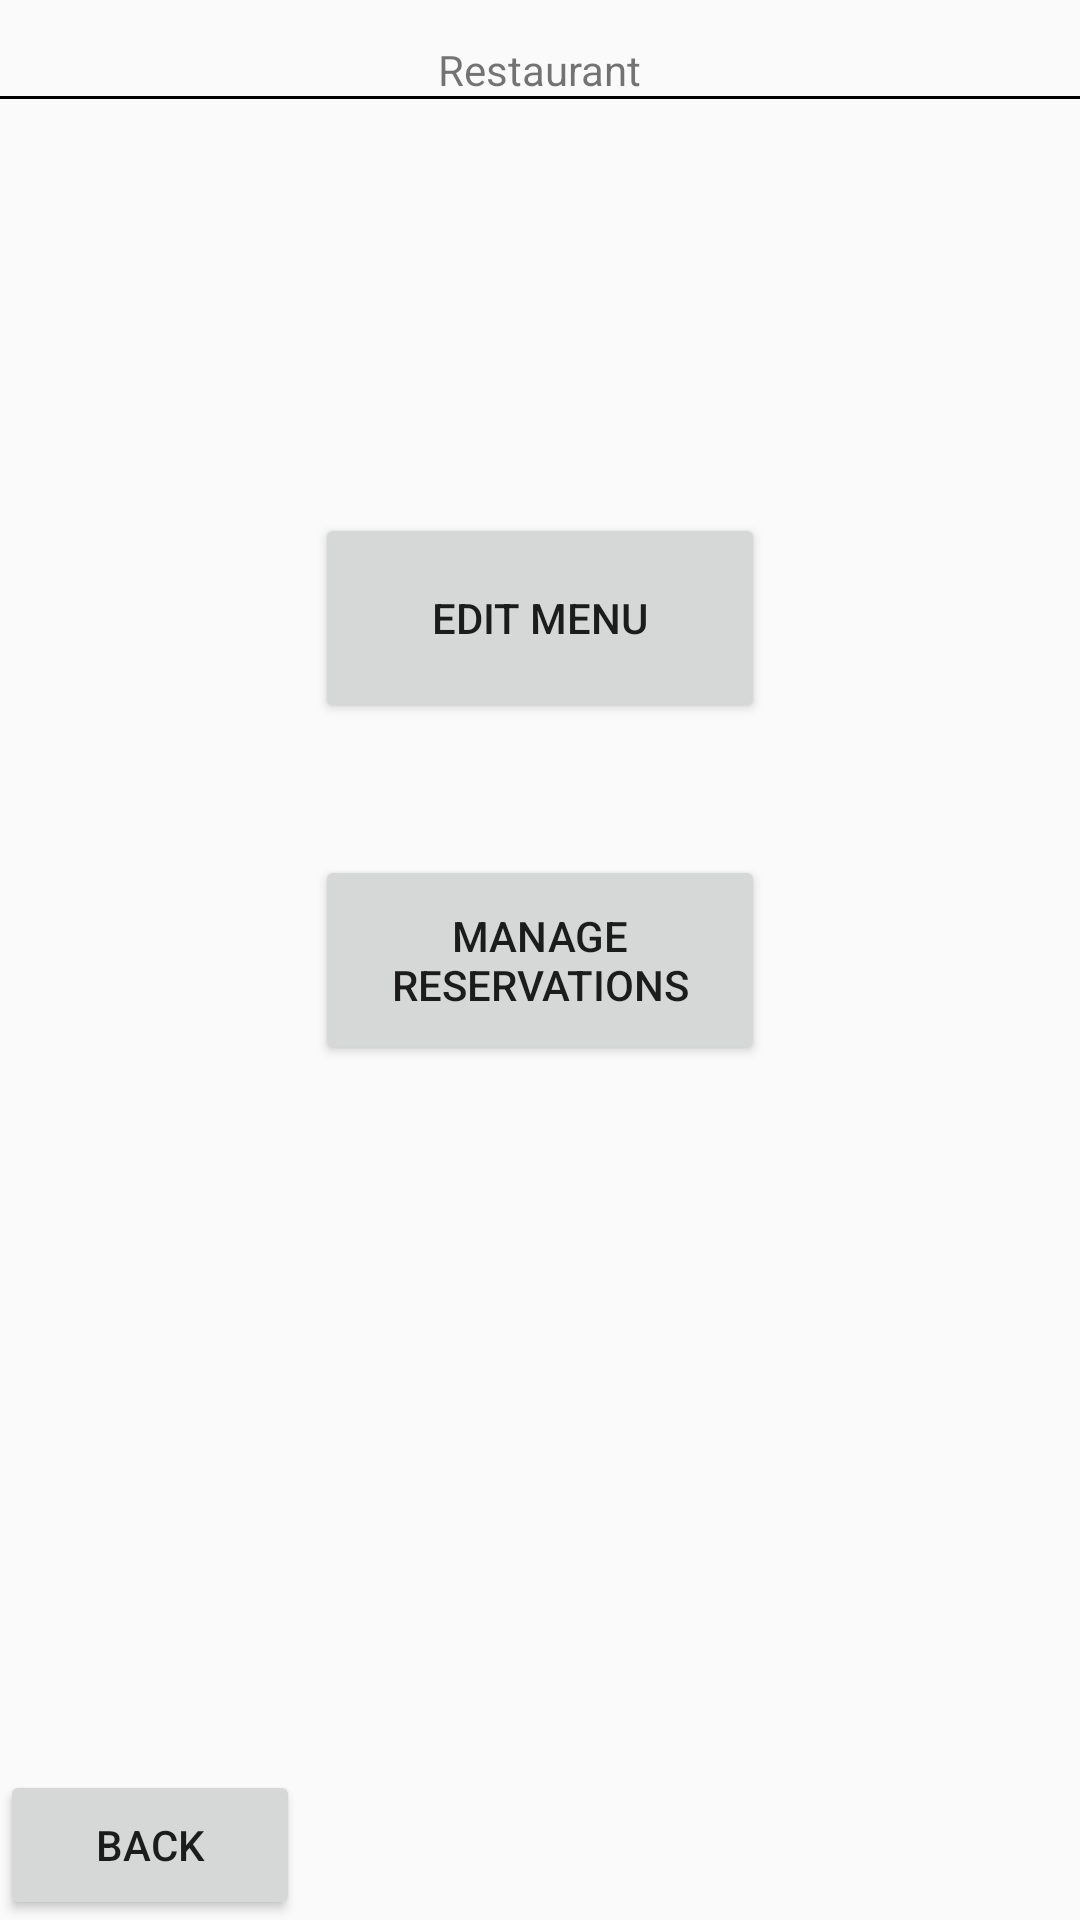

Reconstruct the res/layout file that produces this screen, plus the resources it refers to.
<!-- AndroidManifest.xml: application theme Theme.COMP2000_Referral_Work_10909750 -->
<!-- res/layout/staff_screen.xml -->
<?xml version="1.0" encoding="utf-8"?>
<androidx.constraintlayout.widget.ConstraintLayout xmlns:android="http://schemas.android.com/apk/res/android"
    xmlns:app="http://schemas.android.com/apk/res-auto"
    xmlns:tools="http://schemas.android.com/tools"
    android:id="@+id/main"
    android:layout_width="match_parent"
    android:layout_height="match_parent"
    tools:context=".MainActivity">

    <TextView
        android:id="@+id/restaurant_title"
        android:layout_width="wrap_content"
        android:layout_height="wrap_content"
        android:text="Restaurant"
        app:layout_constraintBottom_toBottomOf="parent"
        app:layout_constraintEnd_toEndOf="parent"
        app:layout_constraintStart_toStartOf="parent"
        app:layout_constraintTop_toTopOf="parent"
        app:layout_constraintVertical_bias="0.022"/>

    <View
        android:id="@+id/line_border"
        android:layout_width="match_parent"
        android:layout_height="1dp"
        android:background="@android:color/black"
        app:layout_constraintBottom_toBottomOf="parent"
        app:layout_constraintEnd_toEndOf="parent"
        app:layout_constraintStart_toStartOf="parent"
        app:layout_constraintTop_toTopOf="parent"
        app:layout_constraintVertical_bias="0.05"/>

    <Button
        android:id="@+id/edit_menu_button"
        android:layout_width="150dp"
        android:layout_height="70dp"
        android:layout_centerInParent="true"
        android:text="Edit menu"
        app:layout_constraintBottom_toBottomOf="parent"
        app:layout_constraintEnd_toEndOf="parent"
        app:layout_constraintStart_toStartOf="parent"
        app:layout_constraintTop_toTopOf="parent"
        app:layout_constraintVertical_bias="0.30"/>


    <Button
        android:id="@+id/manage_reservations_button"
        android:layout_width="150dp"
        android:layout_height="70dp"
        android:layout_centerInParent="true"
        android:text="Manage reservations"
        app:layout_constraintBottom_toBottomOf="parent"
        app:layout_constraintEnd_toEndOf="parent"
        app:layout_constraintStart_toStartOf="parent"
        app:layout_constraintTop_toTopOf="parent"
        app:layout_constraintVertical_bias="0.5"/>
    

    <Button
        android:id="@+id/back_button"
        android:layout_width="100dp"
        android:layout_height="50dp"
        android:layout_centerInParent="true"
        android:text="Back"
        app:layout_constraintBottom_toBottomOf="parent"
        app:layout_constraintEnd_toEndOf="parent"
        app:layout_constraintStart_toStartOf="parent"
        app:layout_constraintTop_toTopOf="parent"
        app:layout_constraintVertical_bias="1"
        app:layout_constraintHorizontal_bias="0"/>
</androidx.constraintlayout.widget.ConstraintLayout>
<!-- resources referenced by this layout -->
<resources>
  <style name="Theme.COMP2000_Referral_Work_10909750" parent="Theme.AppCompat.Light.NoActionBar" />
</resources>
